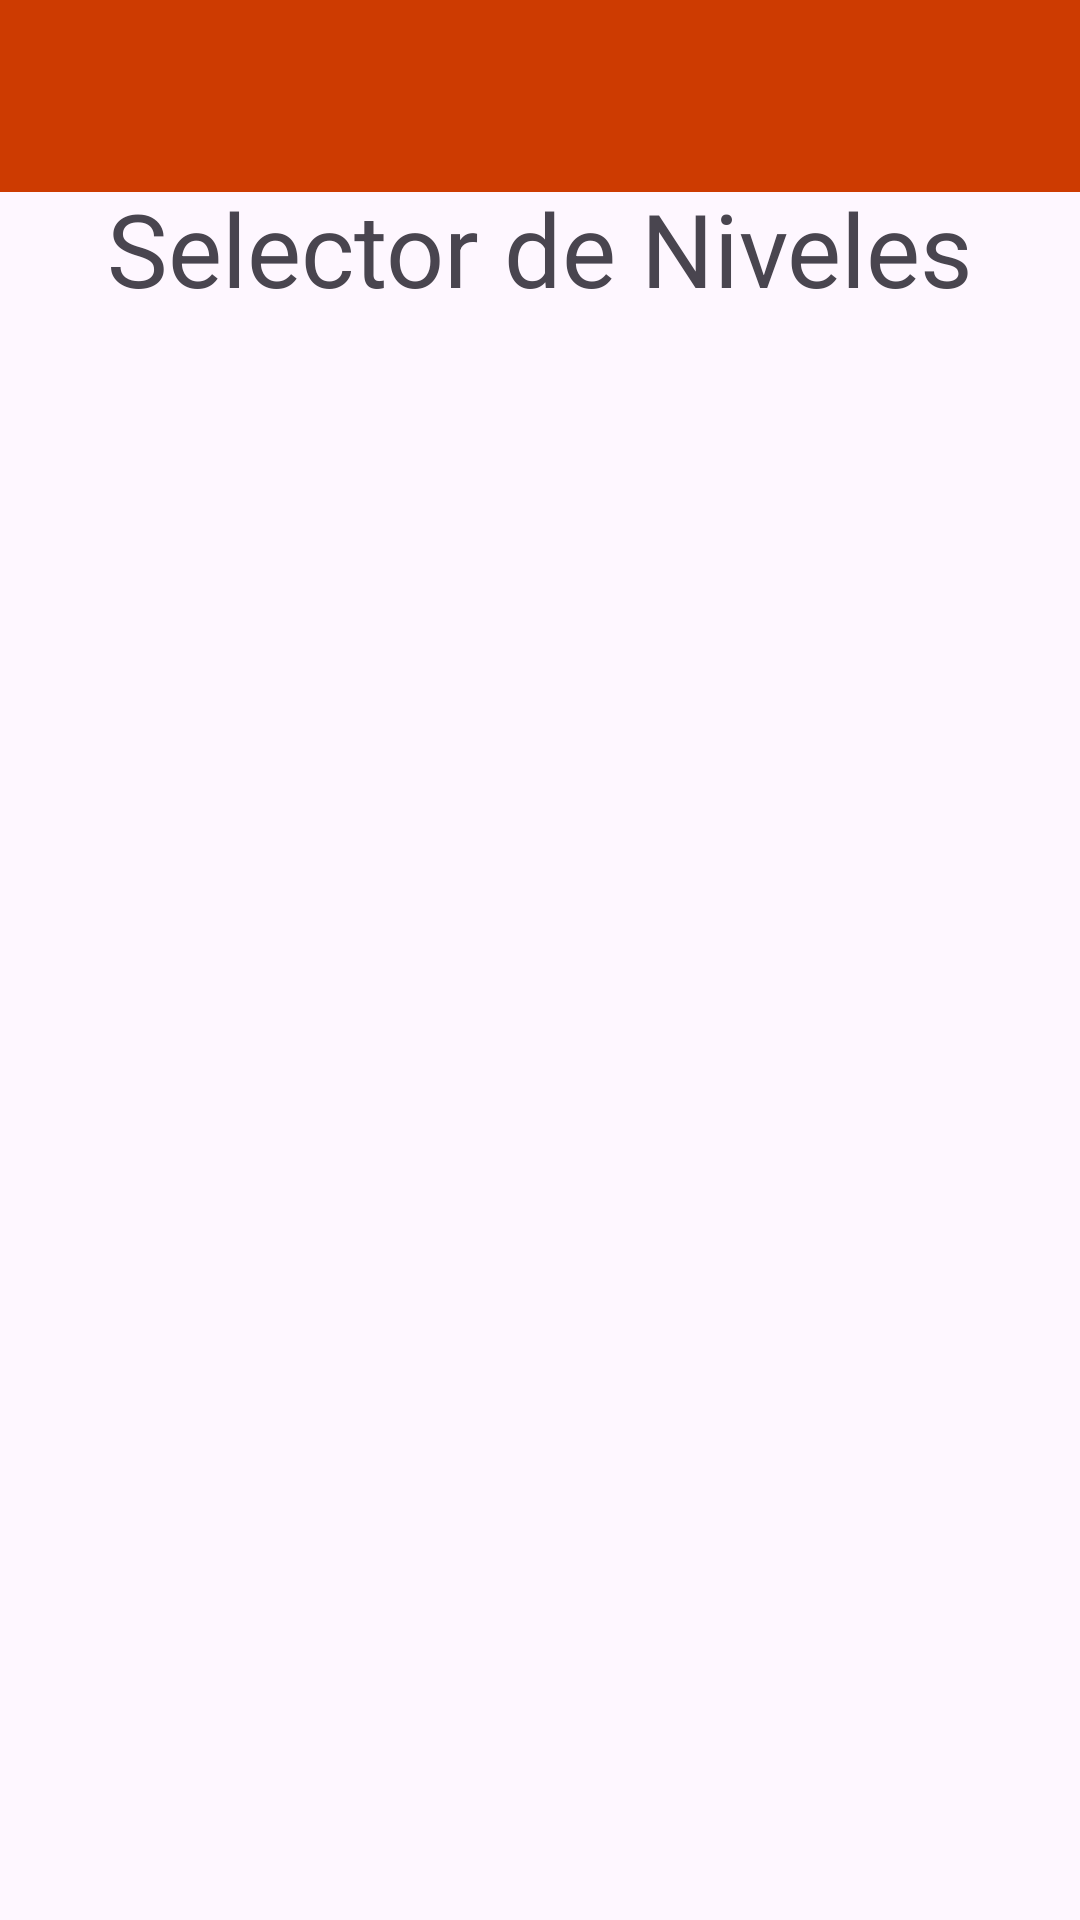

Android layout source for this screen:
<!-- AndroidManifest.xml: application theme Theme.AhorcadoGame -->
<!-- res/layout/activity_main.xml -->
<?xml version="1.0" encoding="utf-8"?>
<androidx.constraintlayout.widget.ConstraintLayout xmlns:android="http://schemas.android.com/apk/res/android"
    xmlns:app="http://schemas.android.com/apk/res-auto"
    xmlns:tools="http://schemas.android.com/tools"
    android:layout_width="match_parent"
    android:layout_height="match_parent"
    tools:context=".MainActivity">

    <include
        android:id="@+id/myToolBar"
        layout="@layout/menubar"/>


    <TextView
        android:id="@+id/LevelSelector"
        android:layout_width="wrap_content"
        android:layout_height="wrap_content"
        android:layout_marginTop="60dp"
        android:gravity="center|center_horizontal"
        android:text="@string/level_selector"
        android:textSize="34sp"
        app:layout_constraintEnd_toEndOf="parent"
        app:layout_constraintStart_toStartOf="parent"
        app:layout_constraintTop_toTopOf="parent"
        tools:ignore="MissingConstraints" />

    <androidx.recyclerview.widget.RecyclerView
        android:id="@+id/levelsRecyclerView"
        android:layout_width="0dp"
        android:layout_height="0dp"
        app:layout_constraintTop_toBottomOf="@id/LevelSelector"
        app:layout_constraintBottom_toBottomOf="parent"
        app:layout_constraintStart_toStartOf="parent"
        app:layout_constraintEnd_toEndOf="parent" />

</androidx.constraintlayout.widget.ConstraintLayout>
<!-- res/layout/menubar.xml (included above) -->
<?xml version="1.0" encoding="utf-8"?>
<androidx.appcompat.widget.Toolbar xmlns:android="http://schemas.android.com/apk/res/android"
            android:layout_width="match_parent"
            android:layout_height="?attr/actionBarSize"
            android:background="@color/colorAccent"
            android:id ="@+id/myToolBar"
            android:theme="@style/ThemeOverlay.AppCompat.Dark"

    >

</androidx.appcompat.widget.Toolbar>
<!-- resources referenced by this layout -->
<resources>
  <color name="colorAccent">#CD3B01</color>
  <string name="level_selector">Selector de Niveles</string>
  <style name="Theme.AhorcadoGame" parent="Base.Theme.AhorcadoGame" />
  <style name="Base.Theme.AhorcadoGame" parent="Theme.Material3.DayNight.NoActionBar">
          
          <item name="colorPrimary">#B81010</item>
          <item name="colorPrimaryDark">#600B0B</item>
          <item name="colorAccent">#FFB700</item>
      </style>
</resources>
